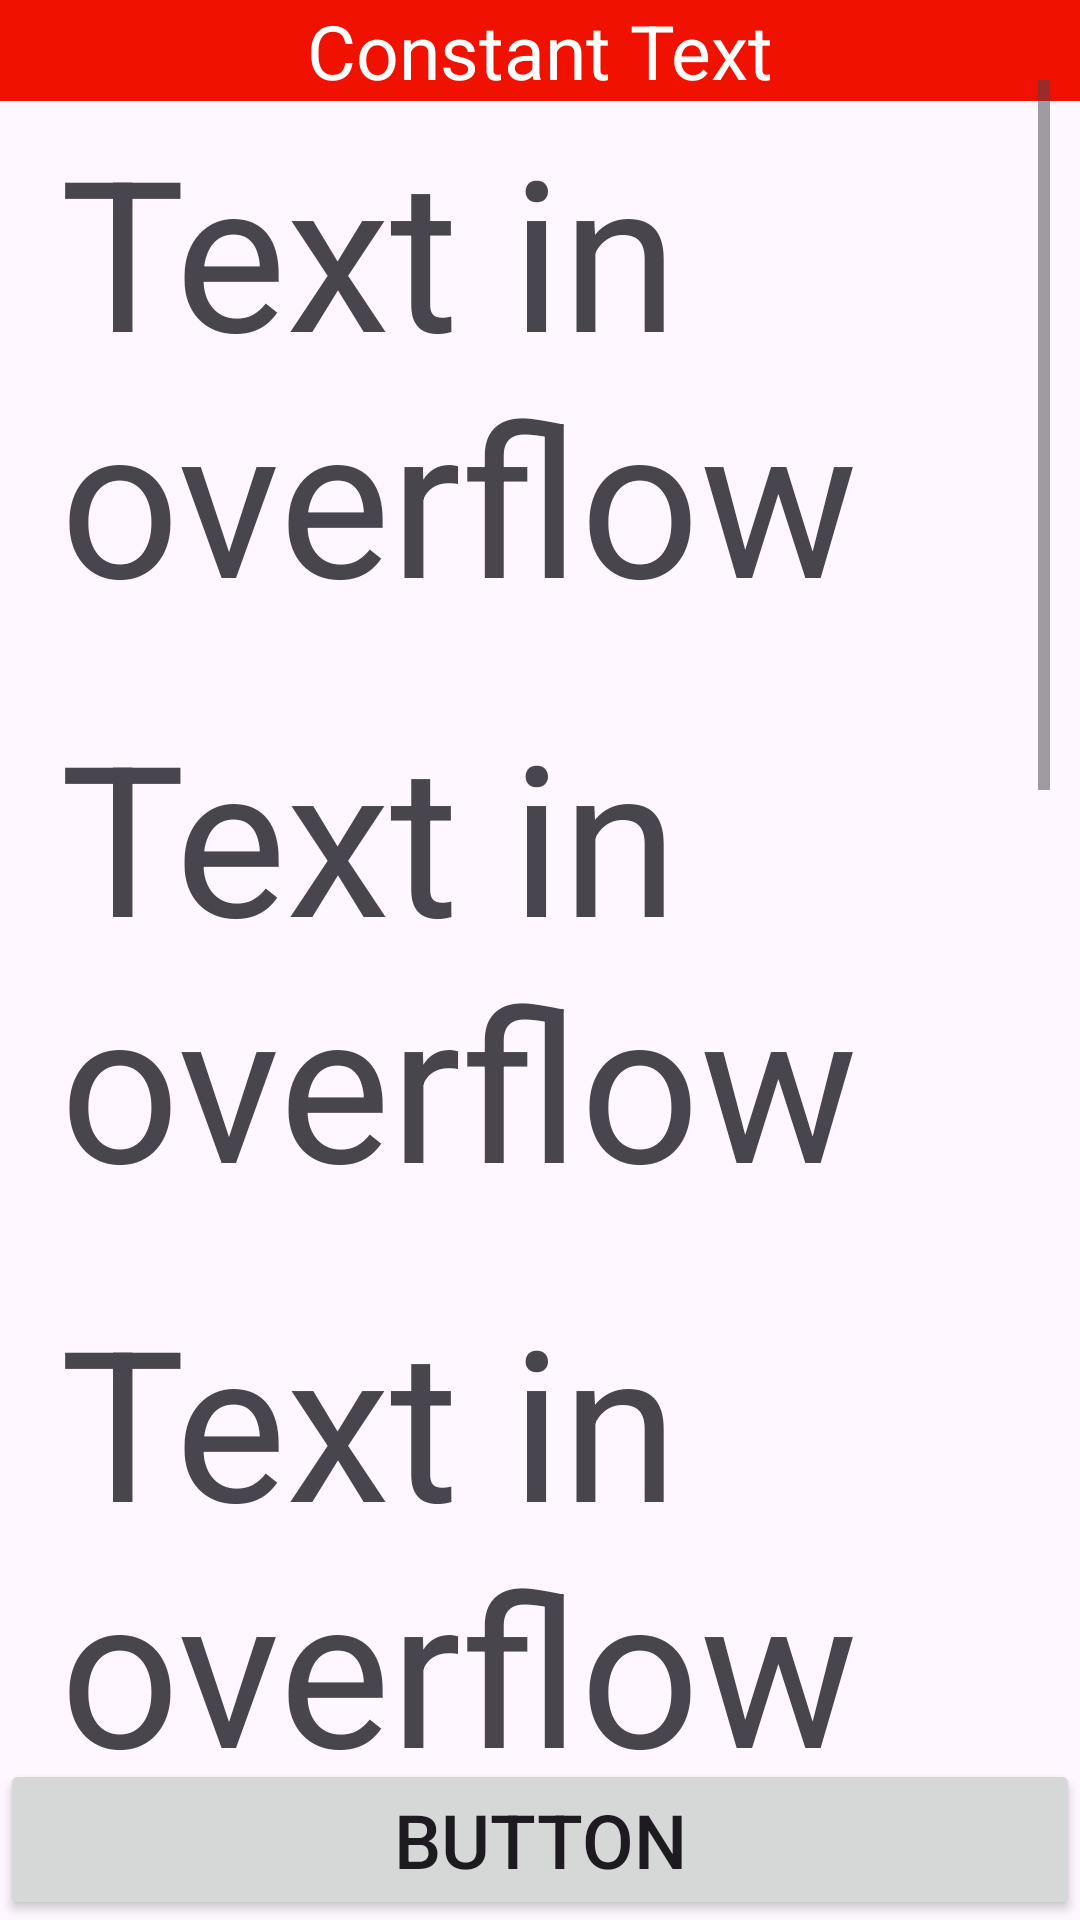

Here is an Android app screen rendered from its layout file. Give the layout XML and the strings, colors and styles it references.
<!-- AndroidManifest.xml: application theme Theme.Main_android_activity_20241 -->
<!-- res/layout/text_overflow.xml -->
<?xml version="1.0" encoding="utf-8"?>
<androidx.constraintlayout.widget.ConstraintLayout xmlns:android="http://schemas.android.com/apk/res/android"
    android:layout_width="match_parent"
    android:layout_height="match_parent"
    xmlns:app="http://schemas.android.com/apk/res-auto">

<TextView
    android:id="@+id/txtup1"
    android:layout_width="0dp"
    android:layout_height="wrap_content"
    android:layout_marginBottom="12dp"
    android:background="@color/red"
    android:gravity="center"
    android:textSize="25sp"
    android:text="Constant Text"
    android:textColor="@color/white"
    app:layout_constraintBaseline_toTopOf="@id/scrolling"
    app:layout_constraintEnd_toEndOf="parent"
    app:layout_constraintStart_toStartOf="parent"/>

    <ScrollView
        android:id="@+id/scrolling"
        android:layout_width="match_parent"
        android:layout_height="0dp"
        android:layout_margin="10dp"
        app:layout_constraintBottom_toTopOf="@id/txtup1"
        app:layout_constraintEnd_toEndOf="parent"
        app:layout_constraintStart_toStartOf="parent">
        <LinearLayout
            android:layout_width="match_parent"
            android:layout_height="wrap_content"
            android:orientation="vertical">

            <TextView
                android:id="@+id/txtview1"
                android:layout_width="match_parent"
                android:layout_height="wrap_content"
                android:layout_margin="10dp"
                android:text="Text in overflow"
                android:textSize="70sp"/>
            <TextView
                android:id="@+id/txtview2"
                android:layout_width="match_parent"
                android:layout_height="wrap_content"
                android:layout_margin="10dp"
                android:text="Text in overflow"

                android:textSize="70sp"/>
            <TextView
                android:id="@+id/txtview3"
                android:layout_width="match_parent"
                android:layout_height="wrap_content"
                android:layout_margin="10dp"
                android:text="Text in overflow"

                android:textSize="70sp"/>
            <TextView
                android:id="@+id/txtview4"
                android:layout_width="match_parent"
                android:layout_height="wrap_content"
                android:layout_margin="10dp"
                android:text="Text in overflow"

                android:textSize="70sp"/>
            <TextView
                android:id="@+id/txtview5"
                android:layout_width="match_parent"
                android:layout_height="wrap_content"
                android:layout_margin="10dp"
                android:text="Text in overflow"
                app:layout_constraintTop_toBottomOf="@id/txtview4"                android:textSize="60sp"/>
            <TextView
                android:id="@+id/txtview6"
                android:layout_width="match_parent"
                android:layout_height="wrap_content"
                android:layout_margin="10dp"
                android:text="Text in overflow"

                android:textSize="70sp"/>
            <TextView
                android:id="@+id/txtview7"
                android:layout_width="match_parent"
                android:layout_height="wrap_content"
                android:layout_margin="10dp"
                android:text="Text in overflow"

                android:textSize="70sp"/>
            <TextView
                android:id="@+id/txtview8"
                android:layout_width="match_parent"
                android:layout_height="wrap_content"
                android:layout_margin="10dp"
                android:text="Text in overflow"

                android:textSize="70sp"/>
            <TextView
                android:id="@+id/txtview9"
                android:layout_width="match_parent"
                android:layout_height="wrap_content"
                android:layout_margin="10dp"
                android:text="Text in overflow"

                android:textSize="70sp"/>



        </LinearLayout>
    </ScrollView>
    <Button
        android:id="@+id/btn1"
        android:layout_width="0dp"
        android:layout_height="wrap_content"
        android:text="Button"
        android:textSize="25sp"
        app:layout_constraintBottom_toBottomOf="parent"
        app:layout_constraintEnd_toEndOf="parent"
        app:layout_constraintStart_toStartOf="parent"/>

</androidx.constraintlayout.widget.ConstraintLayout>
<!-- resources referenced by this layout -->
<resources>
  <color name="red">#F11100</color>
  <color name="white">#FFFFFFFF</color>
  <style name="Theme.Main_android_activity_20241" parent="Base.Theme.Main_android_activity_20241" />
  <style name="Base.Theme.Main_android_activity_20241" parent="Theme.Material3.DayNight.NoActionBar">
          
          
      </style>
</resources>
